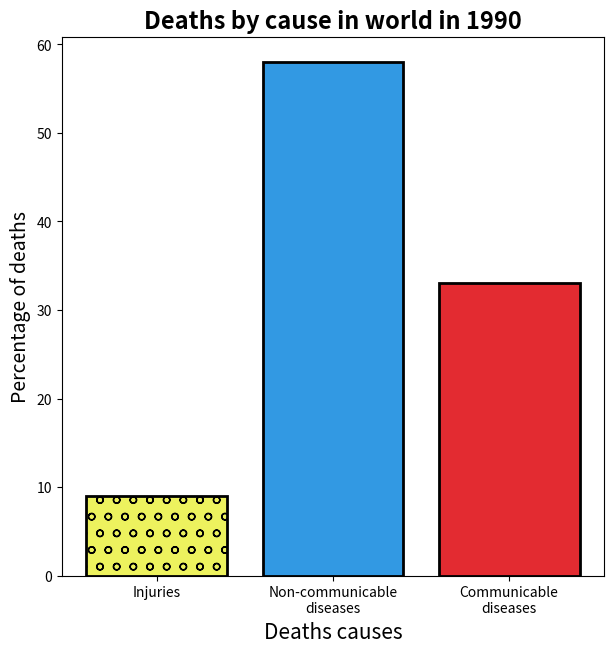

Write the Python code that produced this figure.
import matplotlib.pyplot as plt
import pandas as pd

# ----  ---- Graph 1 ---- ----
# reference: https://ourworldindata.org/causes-of-death
# The share of deaths from infectious diseases are declining; a larger share is dying from NCDs

plt.figure(figsize = (7, 7), dpi = 100)

labels = ['Injuries', 'Non-communicable\ndiseases', 'Communicable\ndiseases']
percentage = [9, 58, 33]

bars = plt.bar(labels, percentage, color = ['#edf25e', '#3299e3', '#e32b31'], edgecolor = 'black', linewidth = 2)

bars[0].set_hatch('o')

plt.title('Deaths by cause in world in 1990', fontdict = {'fontsize': 17, 'fontweight': 'bold'})
plt.xlabel('Deaths causes', fontdict = {'fontsize': 15, 'fontstyle': 'italic'})
plt.ylabel('Percentage of deaths', fontdict = {'fontsize': 14, 'fontstyle': 'italic'})
#plt.yticks([10, 15, 20, 25, 30, 35, 40, 45, 50, 55, 60])

#plt.savefig('pic_01.png', dpi = 100)
plt.show()


